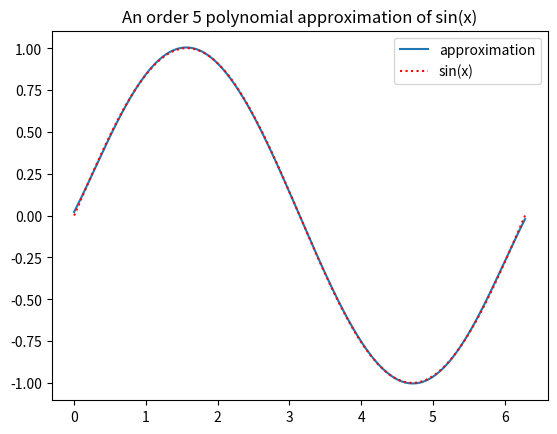

Here is the Python script that generated this plot:
import numpy as np
from scipy.optimize import minimize
import matplotlib.pyplot as plt

def approx_3(coef, n):
    partition = np.linspace(0, 2 * np.pi, n)
    a0, a1, a2, a3 = coef
    summands = []
    for t in partition:
        sum_i = abs((a0 + a1 * t + a2 * t ** 2 + a3 * t ** 3) - np.sin(t))
        summands.append(sum_i)
    summands = np.array(summands)
    return np.sum(summands)

def approx_k(coef, n):
    partition = np.linspace(0, 2 * np.pi, n)
    summands = []
    for t in partition:
        poly_k = []
        for a in range(len(coef)):
            poly_k.append(coef[a] * t ** a)
        poly_k = np.sum(np.array(poly_k))
        summands.append(abs(poly_k - np.sin(t)))
    summands = np.array(summands)
    return np.sum(summands)

guess = np.random.randn(4)
params = minimize(approx_3, guess, args=(100)).x

def poly(t, params):
    summands = []
    for a in range(len(params)):
        summands.append(params[a] * t ** a)
    summands = np.array(summands)
    return np.sum(summands)

##################################################

order = 5
guess = np.random.randn(order + 1)
sin_approx = minimize(approx_k, guess, args=(100))

params = sin_approx.x
time = np.linspace(0, 2 * np.pi, 300)

poly_ = []
for t in time:
    poly_.append(poly(t, params))

poly_ = np.array(poly_)


plt.plot(time, poly_, label='approximation')
plt.plot(time, np.sin(time), ':', c='red', label='sin(x)')
plt.title(f'An order {order} polynomial approximation of sin(x)')
plt.legend(loc='upper right')
plt.show()
